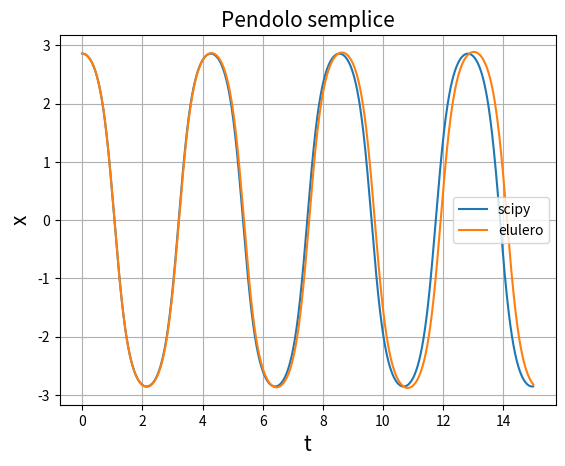

Write the Python code that produced this figure.
import numpy as np
import scipy.integrate
import  matplotlib.pyplot as plt

#parametri
N = 100000      #numero di punti
l = 1           #lunghezza pendolo
g = 9.81        #accellerazione di gravita'
o0 = g/l        #frequenza piccole oscillazioni
v0 = 0          #condizioni iniziali velocita'
x0 = np.pi/1.1	#condizioni iniziali posizione
tf = 15         #fin dove integrare

#odeint
def ODE_1(y, t):
    """
    equzione da risolvere per odeint
    """
    theta, omega = y
    dydt = [omega,  - o0*np.sin(theta)]
    return dydt


y0 = [x0, v0] #x(0), x'(0)
t = np.linspace(0, tf, N+1)
sol = scipy.integrate.odeint(ODE_1, y0, t)

x_scipy = sol[:,0]

#metodo di eulero
def ODE_2(x, v):
    """
    equzione da risolvere per eulero
    """
    x_dot = v
    v_dot = -o0*np.sin(x)
    return x_dot, v_dot

def eulero(N, tf, x0, v0):
    """
    si usa che dx/dt = (x[i+1]-x[i])/dt
    che e' praticamente la definizione di rapporto incrementale
    discretizzata la derivata sappiamo a cosa eguagliarla
    perche dx/dt = g(x(t)) nella fattispecie g(x) = x
    quindi discretizzando tutto:
    (x[i+1]-x[i])/dt = x[i]
    da cui si isola x[i+1]
    """
    dt = tf/N #passo di integrazione
    x = np.zeros(N+1)
    v = np.zeros(N+1)
    x[0], v[0] = x0, v0

    for i in range(N):
        dx, dv = ODE_2(x[i], v[i])
        x[i+1] = x[i] + dt*dx
        v[i+1] = v[i] + dt*dv

    return x, v

x_eulero, _ = eulero(N, tf, x0, v0)


plt.figure(1)

plt.title('Pendolo semplice', fontsize=15)
plt.xlabel('t', fontsize=15)
plt.ylabel('x', fontsize=15)
plt.plot(t, x_scipy, label='scipy')
plt.plot(t, x_eulero, label='elulero')
plt.legend(loc='best')
plt.grid()

plt.show()